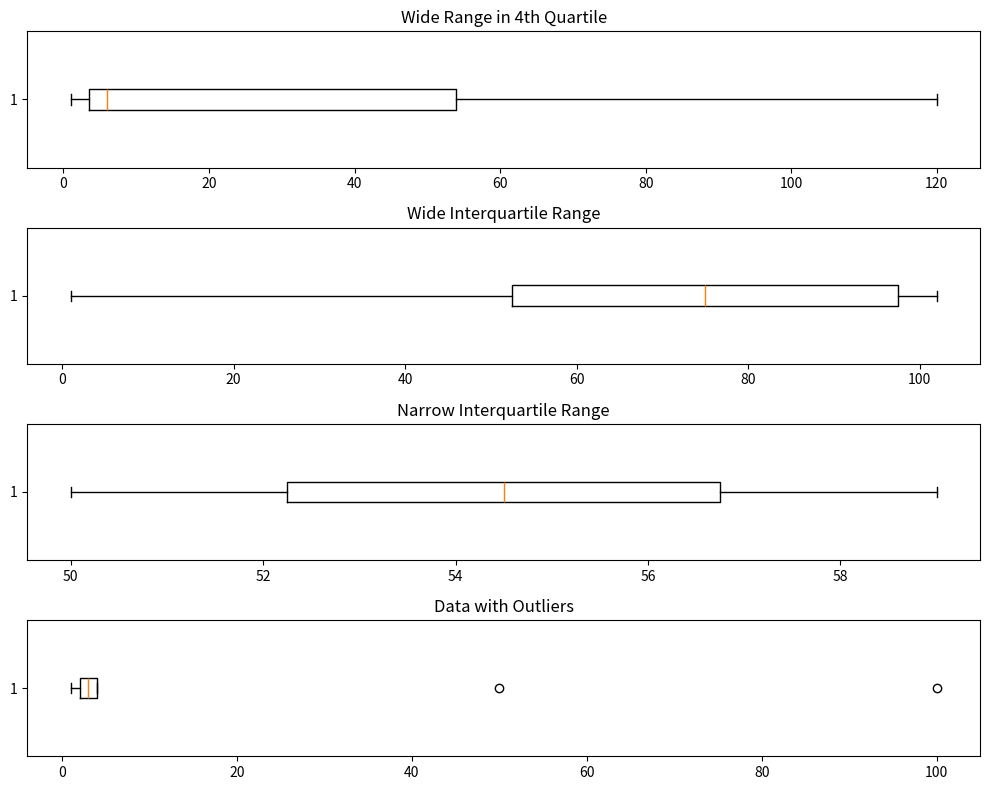

The script that saved this image:
import matplotlib.pyplot as plt
import numpy as np

# Define datasets
data1 = np.array([1, 2, 3, 4, 5, 6, 7, 8, 100, 110, 120])  # Wide range in 4th quartile
data2 = np.array([1, 2, 50, 60, 70, 80, 90, 100, 101, 102]) # Wide interquartile range
data3 = np.array([50, 51, 52, 53, 54, 55, 56, 57, 58, 59])  # Narrow interquartile range
data4 = np.array([1, 1, 2, 2, 3, 3, 4, 4, 50, 100])         # Data with outliers

# Create a figure and axes
fig, axs = plt.subplots(4, 1, figsize=(10, 8))

# Plot each dataset as a boxplot
axs[0].boxplot(data1, vert=False)
axs[0].set_title('Wide Range in 4th Quartile')

axs[1].boxplot(data2, vert=False)
axs[1].set_title('Wide Interquartile Range')

axs[2].boxplot(data3, vert=False)
axs[2].set_title('Narrow Interquartile Range')

axs[3].boxplot(data4, vert=False)
axs[3].set_title('Data with Outliers')

# Improve layout
plt.tight_layout()

# Show the plot
plt.show()
